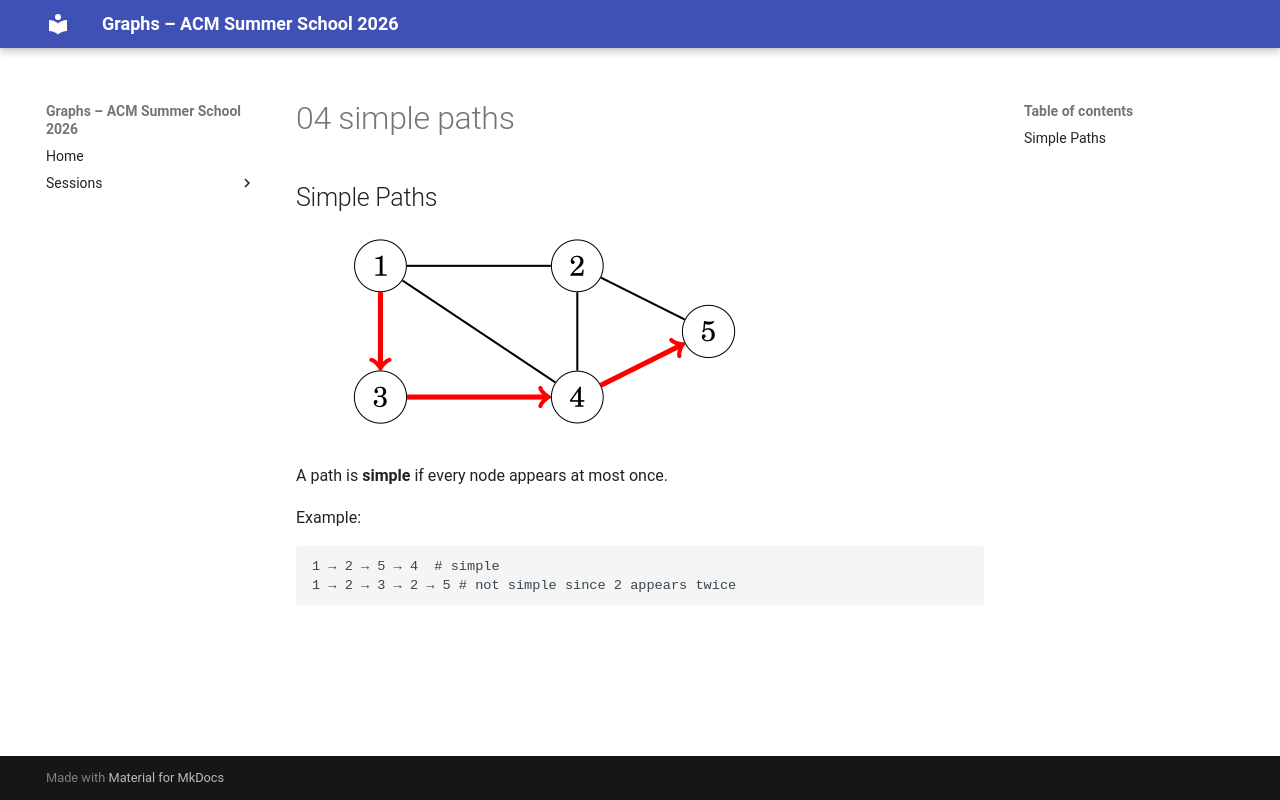

repository: Ankush-Chander/Tech-Talks · page: sessions/slides/basics/04_simple_paths/index.html · generator: mkdocs

## Simple Paths

![](../../../../images/basics/path.png)

A path is **simple** if every node appears at most once.

Example:

```text
1 → 2 → 5 → 4  # simple 
1 → 2 → 3 → 2 → 5 # not simple since 2 appears twice
```
